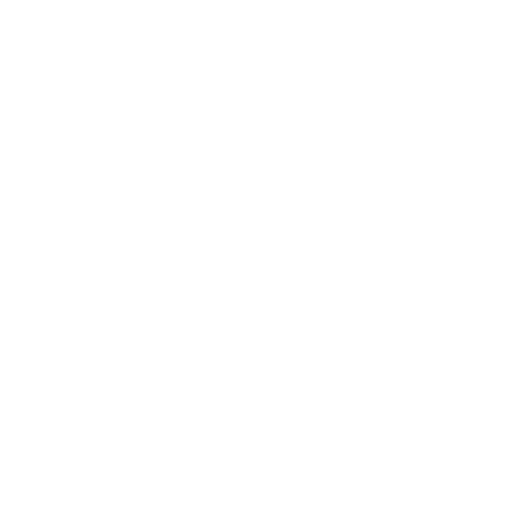
t = 0.00 s
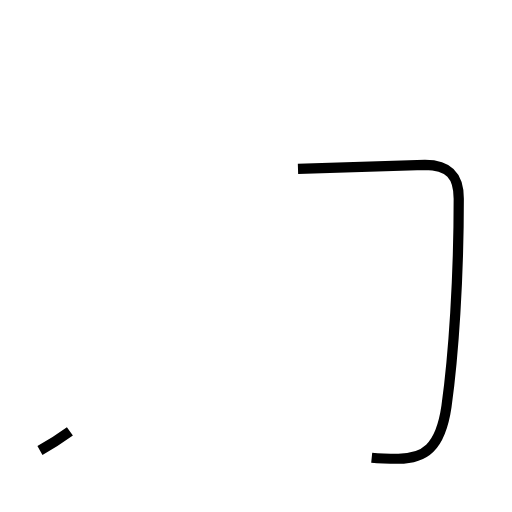
t = 1.56 s
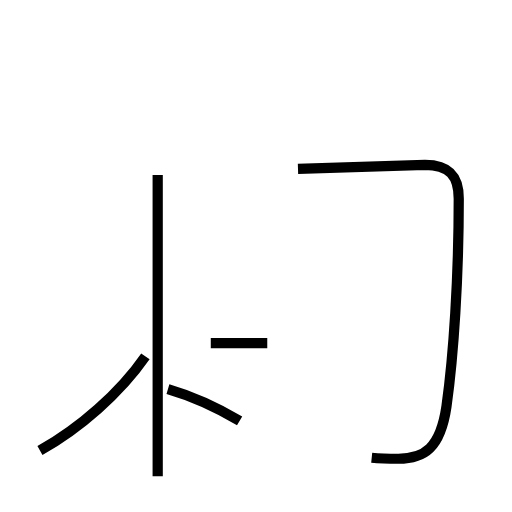
t = 3.15 s
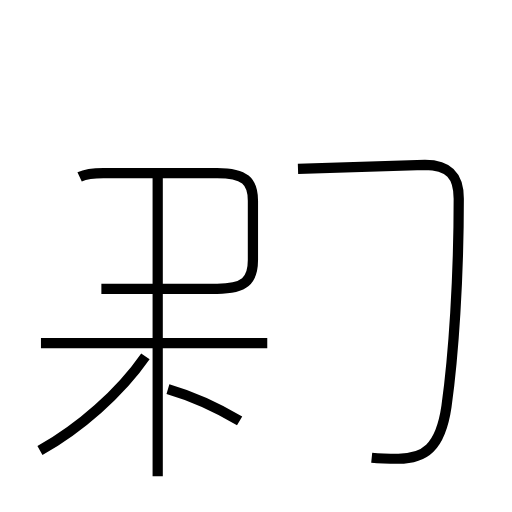
t = 4.88 s
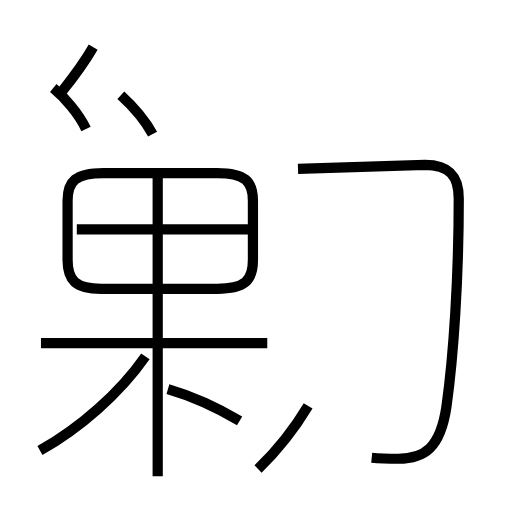
t = 6.51 s
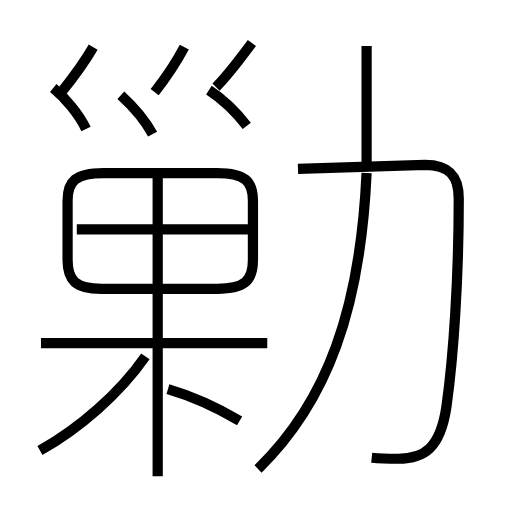
t = 8.06 s

The animated SVG that drew these frames (rendered in a browser with its animation timeline set to each time). Animation: 15 SMIL elements (animate=15); one cycle of 8.06 s.

<?xml version='1.0' encoding='utf-8'?>
<svg viewBox="0.0 -6.0 50.0 50.0" version="1.1" xmlns="http://www.w3.org/2000/svg"><rect x="-1000" y="-1000" width="2000" height="2000" stroke="white" fill="white" /><g style="fill:none;stroke:#000000;stroke-width:1"><path d="M 36.3 0.7 C 37.3 0.8 38.0 0.8 38.9 0.8 C 41.4 0.8 43.0 -0.2 43.6 -4.3 C 44.3 -9.3 44.8 -16.9 44.8 -24.6 C 44.8 -26.8 43.9 -27.9 41.5 -27.9 L 29.1 -27.5 " transform="translate(0.0 38.0)" stroke-dasharray="48.55678599261782" stroke-dashoffset="48.55678599261782"><animate attributeName="stroke-dashoffset" from="48.55678599261782" to="0" dur="1.4567035797785346s" begin="0s" fill="freeze" /></path><path d="M 3.9 0.0 C 7.8 -2.2 11.7 -5.6 14.2 -9.2 " transform="translate(0.0 38.0)" stroke-dasharray="13.918668794713179" stroke-dashoffset="13.918668794713179"><animate attributeName="stroke-dashoffset" from="13.918668794713179" to="0" dur="0.4175600638413954s" begin="1.4567035797785346s" fill="freeze" /></path><path d="M 15.4 2.5 L 15.4 -26.9 " transform="translate(0.0 38.0)" stroke-dasharray="29.4" stroke-dashoffset="29.4"><animate attributeName="stroke-dashoffset" from="29.4" to="0" dur="0.8819999999999999s" begin="1.87426364361993s" fill="freeze" /></path><path d="M 23.4 -2.9 C 21.2 -4.2 18.8 -5.3 16.4 -6.0 " transform="translate(0.0 38.0)" stroke-dasharray="7.675268668853035" stroke-dashoffset="7.675268668853035"><animate attributeName="stroke-dashoffset" from="7.675268668853035" to="0" dur="0.23025806006559105s" begin="2.75626364361993s" fill="freeze" /></path><path d="M 26.1 -10.5 L 4.0 -10.5 " transform="translate(0.0 38.0)" stroke-dasharray="22.1" stroke-dashoffset="22.1"><animate attributeName="stroke-dashoffset" from="22.1" to="0" dur="0.663s" begin="2.986521703685521s" fill="freeze" /></path><path d="M 9.9 -15.8 L 21.2 -15.8 C 23.9 -15.8 24.7 -16.6 24.7 -18.6 L 24.7 -24.4 C 24.7 -26.3 23.9 -27.1 21.2 -27.1 L 10.1 -27.1 C 7.4 -27.1 6.6 -26.3 6.6 -24.4 L 6.6 -18.6 C 6.6 -16.6 7.4 -15.8 9.9 -15.8 Z " transform="translate(0.0 38.0)" stroke-dasharray="54.61429677091914" stroke-dashoffset="54.61429677091914"><animate attributeName="stroke-dashoffset" from="54.61429677091914" to="0" dur="1.638428903127574s" begin="3.6495217036855214s" fill="freeze" /></path><path d="M 24.9 -21.6 L 7.5 -21.6 " transform="translate(0.0 38.0)" stroke-dasharray="17.4" stroke-dashoffset="17.4"><animate attributeName="stroke-dashoffset" from="17.4" to="0" dur="0.5219999999999999s" begin="5.287950606813095s" fill="freeze" /></path><path d="M 8.4 -31.4 C 7.7 -32.9 6.3 -34.5 5.2 -35.4 " transform="translate(0.0 38.0)" stroke-dasharray="5.158882582899498" stroke-dashoffset="5.158882582899498"><animate attributeName="stroke-dashoffset" from="5.158882582899498" to="0" dur="0.15476647748698494s" begin="5.8099506068130955s" fill="freeze" /></path><path d="M 14.9 -30.9 C 14.2 -32.2 12.9 -33.7 11.8 -34.7 " transform="translate(0.0 38.0)" stroke-dasharray="4.924150404142212" stroke-dashoffset="4.924150404142212"><animate attributeName="stroke-dashoffset" from="4.924150404142212" to="0" dur="0.14772451212426635s" begin="5.96471708430008s" fill="freeze" /></path><path d="M 6.0 -35.0 C 7.2 -36.5 8.3 -38.0 9.1 -39.4 " transform="translate(0.0 38.0)" stroke-dasharray="5.387591665115751" stroke-dashoffset="5.387591665115751"><animate attributeName="stroke-dashoffset" from="5.387591665115751" to="0" dur="0.16162774995347254s" begin="6.112441596424347s" fill="freeze" /></path><path d="M 25.2 1.8 C 32.0 -4.8 35.2 -13.9 35.8 -27.1 " transform="translate(0.0 38.0)" stroke-dasharray="31.57186987404476" stroke-dashoffset="31.57186987404476"><animate attributeName="stroke-dashoffset" from="31.57186987404476" to="0" dur="0.9471560962213428s" begin="6.27406934637782s" fill="freeze" /></path><path d="M 15.1 -35.0 C 16.2 -36.4 17.2 -37.9 18.0 -39.4 " transform="translate(0.0 38.0)" stroke-dasharray="5.276404655160495" stroke-dashoffset="5.276404655160495"><animate attributeName="stroke-dashoffset" from="5.276404655160495" to="0" dur="0.15829213965481484s" begin="7.221225442599162s" fill="freeze" /></path><path d="M 24.1 -31.7 C 23.1 -33.0 22.1 -34.1 20.4 -35.2 " transform="translate(0.0 38.0)" stroke-dasharray="5.121506987951569" stroke-dashoffset="5.121506987951569"><animate attributeName="stroke-dashoffset" from="5.121506987951569" to="0" dur="0.15364520963854705s" begin="7.379517582253977s" fill="freeze" /></path><path d="M 21.1 -35.5 C 22.4 -36.8 23.4 -38.2 24.6 -39.8 " transform="translate(0.0 38.0)" stroke-dasharray="5.549658452887525" stroke-dashoffset="5.549658452887525"><animate attributeName="stroke-dashoffset" from="5.549658452887525" to="0" dur="0.16648975358662574s" begin="7.533162791892525s" fill="freeze" /></path><path d="M 35.8 -27.6 L 35.8 -39.5" transform="translate(0.0 38.0)" stroke-dasharray="11.899999999999999" stroke-dashoffset="11.899999999999999"><animate attributeName="stroke-dashoffset" from="11.899999999999999" to="0" dur="0.35699999999999993s" begin="7.69965254547915s" fill="freeze" /></path></g></svg>
